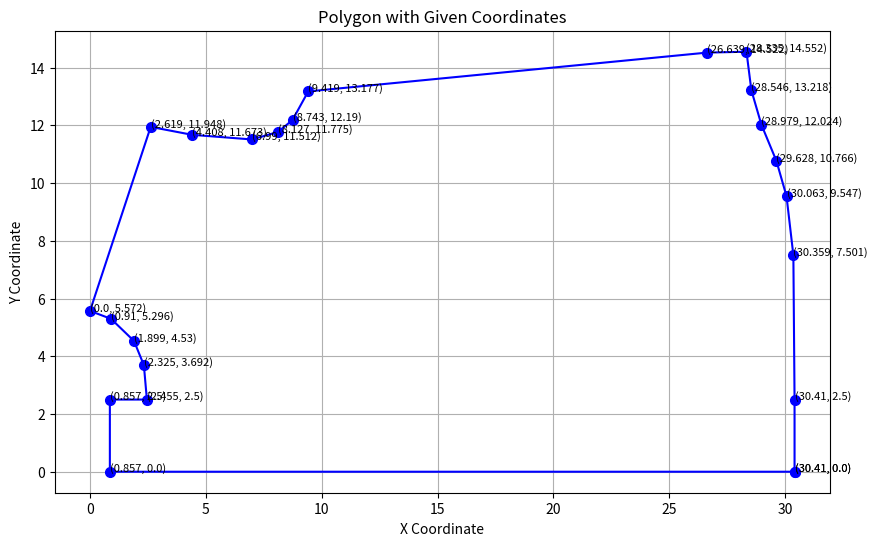

Source code (Python):
import matplotlib.pyplot as plt

# Given coordinates
new_xs = (30.41, 0.857, 0.857, 2.455, 2.325, 1.899, 0.91, 0.0, 2.619, 4.408, 6.99, 8.127, 8.743, 9.419, 26.639, 28.335, 28.546, 28.979, 29.628, 30.063, 30.359, 30.41, 30.41)
new_ys = (0.0, 0.0, 2.5, 2.5, 3.692, 4.53, 5.296, 5.572, 11.948, 11.673, 11.512, 11.775, 12.19, 13.177, 14.522, 14.552, 13.218, 12.024, 10.766, 9.547, 7.501, 2.5, 0.0)

# Plot the points in the order they are provided
plt.figure(figsize=(10, 6))
plt.plot(new_xs, new_ys, marker='o', linewidth=1.5, markersize=7, linestyle='-', color='blue')

# Add labels to the points for better visualization
for i, (x, y) in enumerate(zip(new_xs, new_ys)):
    plt.text(x, y, f'({x}, {y})', fontsize=8)

plt.title('Polygon with Given Coordinates')
plt.xlabel('X Coordinate')
plt.ylabel('Y Coordinate')
plt.grid(True)
plt.show()
